Dataset: lung_xray_clean_512 (GitHub, tanishq2232/CANCERSCAN-AI). Classes: cancer, normal.

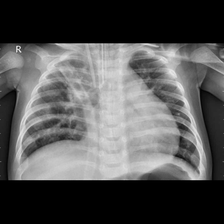
Label: cancer

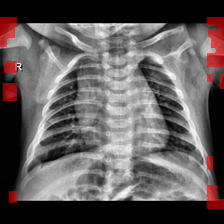
Label: normal

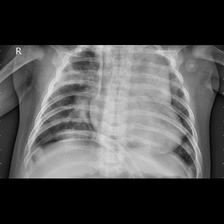
Label: cancer

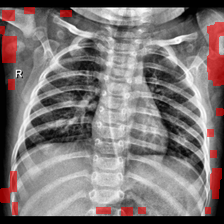
Label: normal

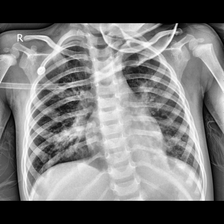
Label: cancer

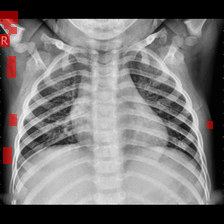
Label: normal
